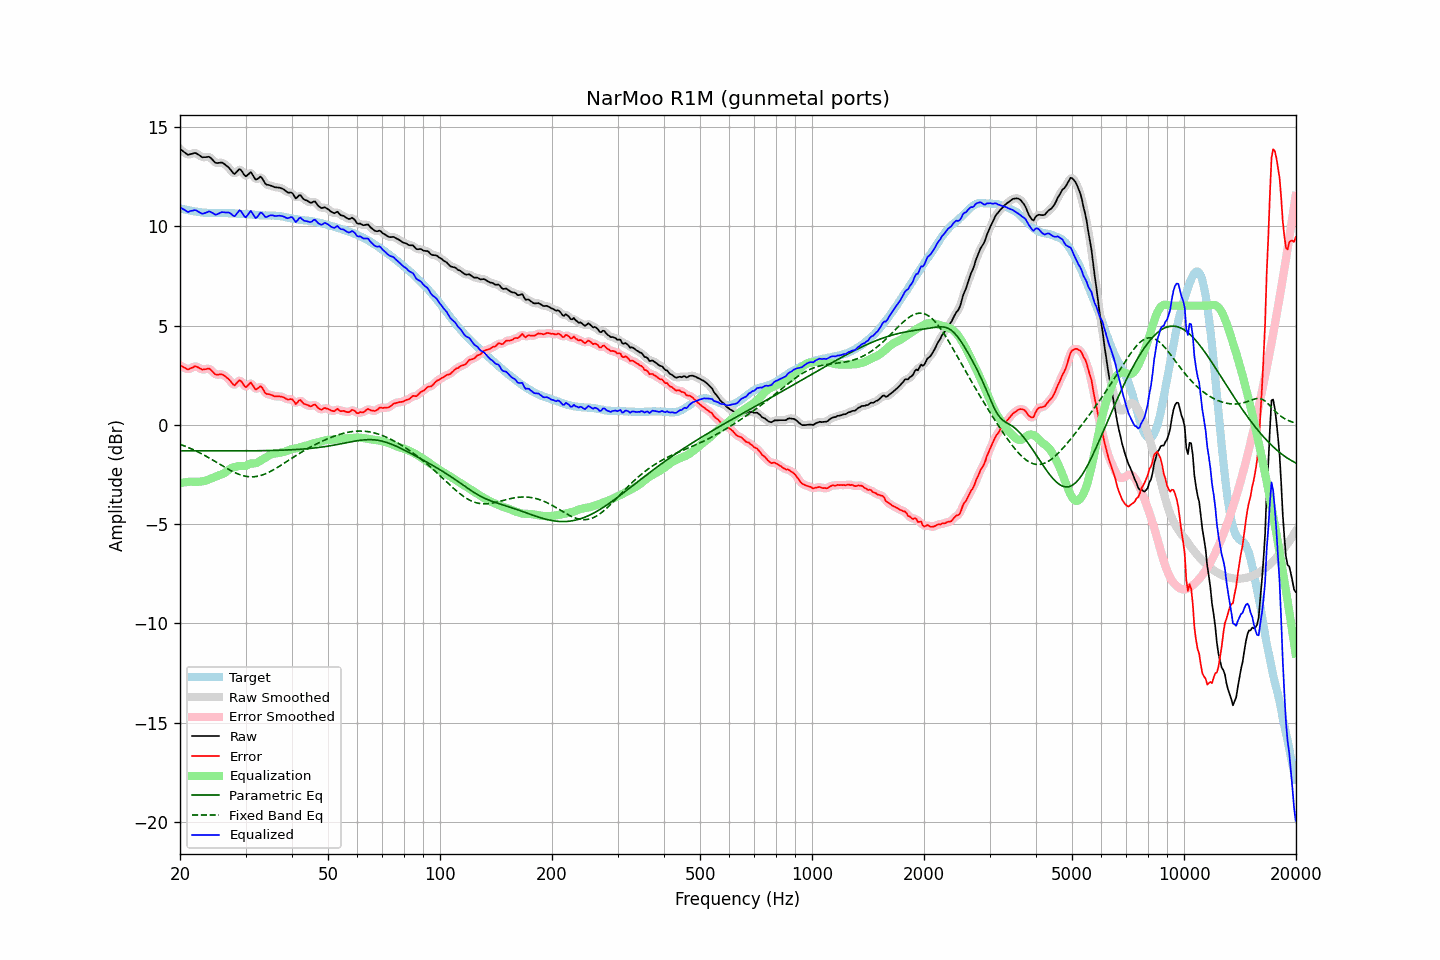

The data file committed next to this chart (first rows):
frequency, raw, error, smoothed, error_smoothed, equalization, parametric_eq, fixed_band_eq, equalized_raw, equalized_smoothed, target
20.00, 13.89, 2.99, 13.90, 3.00, -2.94, -1.31, -0.98, 10.96, 10.97, 10.90
20.20, 13.83, 2.95, 13.83, 2.95, -2.92, -1.31, -1.01, 10.91, 10.90, 10.88
20.40, 13.77, 2.91, 13.76, 2.90, -2.91, -1.31, -1.04, 10.86, 10.85, 10.86
20.61, 13.71, 2.87, 13.70, 2.86, -2.90, -1.31, -1.08, 10.82, 10.81, 10.85
20.81, 13.65, 2.83, 13.65, 2.82, -2.89, -1.31, -1.11, 10.77, 10.76, 10.83
21.02, 13.59, 2.78, 13.62, 2.81, -2.88, -1.31, -1.14, 10.72, 10.74, 10.82
21.23, 13.62, 2.83, 13.61, 2.82, -2.87, -1.31, -1.17, 10.75, 10.74, 10.80
21.44, 13.64, 2.86, 13.64, 2.85, -2.86, -1.31, -1.21, 10.78, 10.77, 10.78
21.66, 13.66, 2.89, 13.67, 2.90, -2.87, -1.31, -1.25, 10.79, 10.80, 10.77
21.87, 13.69, 2.94, 13.68, 2.93, -2.88, -1.31, -1.28, 10.81, 10.80, 10.75
22.09, 13.68, 2.94, 13.67, 2.93, -2.88, -1.31, -1.32, 10.80, 10.79, 10.74
22.31, 13.63, 2.90, 13.64, 2.91, -2.88, -1.31, -1.36, 10.76, 10.76, 10.73
22.54, 13.58, 2.86, 13.58, 2.86, -2.87, -1.31, -1.40, 10.71, 10.71, 10.72
22.76, 13.52, 2.81, 13.52, 2.82, -2.86, -1.31, -1.44, 10.66, 10.66, 10.71
22.99, 13.47, 2.78, 13.49, 2.79, -2.85, -1.31, -1.49, 10.63, 10.64, 10.70
23.22, 13.48, 2.80, 13.48, 2.79, -2.83, -1.32, -1.53, 10.65, 10.65, 10.69
23.45, 13.48, 2.80, 13.49, 2.81, -2.81, -1.32, -1.57, 10.67, 10.68, 10.68
23.69, 13.49, 2.82, 13.50, 2.82, -2.78, -1.32, -1.62, 10.71, 10.72, 10.67
23.92, 13.50, 2.83, 13.49, 2.81, -2.75, -1.32, -1.66, 10.75, 10.73, 10.67
24.16, 13.45, 2.78, 13.45, 2.78, -2.72, -1.32, -1.71, 10.73, 10.73, 10.67
24.40, 13.37, 2.70, 13.37, 2.70, -2.69, -1.32, -1.76, 10.68, 10.68, 10.67
24.65, 13.28, 2.62, 13.28, 2.62, -2.65, -1.32, -1.81, 10.63, 10.63, 10.67
24.89, 13.20, 2.54, 13.22, 2.55, -2.62, -1.32, -1.85, 10.58, 10.60, 10.67
25.14, 13.18, 2.52, 13.19, 2.53, -2.58, -1.32, -1.90, 10.60, 10.60, 10.66
25.39, 13.19, 2.53, 13.19, 2.53, -2.55, -1.32, -1.95, 10.64, 10.64, 10.66
25.65, 13.20, 2.54, 13.20, 2.54, -2.53, -1.32, -2.00, 10.68, 10.68, 10.66
25.91, 13.21, 2.54, 13.20, 2.54, -2.50, -1.32, -2.05, 10.71, 10.70, 10.67
26.16, 13.17, 2.51, 13.17, 2.50, -2.46, -1.32, -2.10, 10.71, 10.70, 10.67
26.43, 13.11, 2.45, 13.12, 2.45, -2.42, -1.32, -2.15, 10.70, 10.70, 10.66
26.69, 13.04, 2.38, 13.05, 2.39, -2.35, -1.32, -2.19, 10.69, 10.70, 10.66
26.96, 12.98, 2.32, 12.98, 2.32, -2.28, -1.32, -2.24, 10.70, 10.69, 10.66
27.23, 12.89, 2.24, 12.89, 2.23, -2.22, -1.32, -2.28, 10.67, 10.66, 10.66
27.50, 12.79, 2.14, 12.78, 2.13, -2.18, -1.32, -2.32, 10.61, 10.60, 10.66
27.77, 12.69, 2.04, 12.70, 2.05, -2.15, -1.32, -2.37, 10.54, 10.55, 10.65
28.05, 12.63, 1.98, 12.67, 2.02, -2.13, -1.32, -2.40, 10.50, 10.54, 10.65
28.33, 12.71, 2.08, 12.72, 2.08, -2.11, -1.32, -2.44, 10.60, 10.61, 10.64
28.62, 12.80, 2.17, 12.80, 2.16, -2.09, -1.32, -2.48, 10.71, 10.71, 10.64
28.90, 12.88, 2.25, 12.85, 2.22, -2.08, -1.32, -2.51, 10.81, 10.77, 10.63
29.19, 12.83, 2.20, 12.81, 2.19, -2.08, -1.31, -2.53, 10.76, 10.74, 10.63
29.48, 12.71, 2.09, 12.71, 2.08, -2.08, -1.31, -2.56, 10.63, 10.63, 10.63
29.78, 12.58, 1.96, 12.60, 1.98, -2.08, -1.31, -2.58, 10.50, 10.52, 10.62
30.08, 12.51, 1.89, 12.55, 1.93, -2.06, -1.31, -2.59, 10.45, 10.49, 10.62
30.38, 12.58, 1.97, 12.59, 1.98, -2.02, -1.31, -2.61, 10.56, 10.57, 10.62
30.68, 12.65, 2.05, 12.65, 2.05, -1.98, -1.31, -2.62, 10.67, 10.67, 10.60
30.99, 12.73, 2.13, 12.68, 2.08, -1.95, -1.31, -2.62, 10.78, 10.72, 10.60
31.30, 12.61, 2.03, 12.61, 2.02, -1.95, -1.31, -2.62, 10.67, 10.66, 10.59
31.61, 12.48, 1.90, 12.49, 1.91, -1.95, -1.31, -2.62, 10.54, 10.55, 10.58
31.93, 12.36, 1.78, 12.40, 1.82, -1.94, -1.31, -2.61, 10.42, 10.46, 10.58
32.24, 12.37, 1.81, 12.39, 1.82, -1.91, -1.31, -2.60, 10.46, 10.48, 10.56
32.57, 12.43, 1.87, 12.43, 1.87, -1.86, -1.31, -2.58, 10.57, 10.57, 10.56
32.89, 12.50, 1.95, 12.46, 1.91, -1.81, -1.31, -2.56, 10.69, 10.65, 10.55
33.22, 12.43, 1.88, 12.41, 1.86, -1.76, -1.31, -2.53, 10.67, 10.65, 10.55
33.55, 12.29, 1.75, 12.30, 1.75, -1.72, -1.30, -2.51, 10.57, 10.58, 10.55
33.89, 12.15, 1.60, 12.18, 1.64, -1.68, -1.30, -2.47, 10.48, 10.50, 10.55
34.23, 12.09, 1.55, 12.11, 1.56, -1.63, -1.30, -2.44, 10.47, 10.48, 10.54
34.57, 12.08, 1.54, 12.07, 1.53, -1.57, -1.30, -2.40, 10.51, 10.50, 10.54
34.92, 12.06, 1.52, 12.06, 1.52, -1.52, -1.30, -2.36, 10.55, 10.54, 10.54
35.27, 12.03, 1.50, 12.03, 1.49, -1.48, -1.30, -2.32, 10.56, 10.55, 10.54
35.62, 12.00, 1.46, 12.00, 1.46, -1.46, -1.29, -2.28, 10.55, 10.54, 10.54
35.97, 11.96, 1.43, 11.98, 1.44, -1.45, -1.29, -2.23, 10.52, 10.53, 10.54
... 635 more rows
